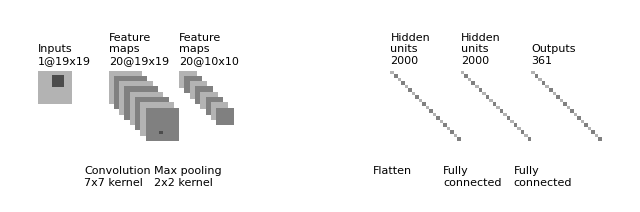

Source code (Python):
"""
[redacted]
All rights reserved.

Redistribution and use in source and binary forms, with or without
    modification, are permitted provided that the following conditions are met:

1. Redistributions of source code must retain the above copyright notice, this
    list of conditions and the following disclaimer.

2. Redistributions in binary form must reproduce the above copyright notice,
    this list of conditions and the following disclaimer in the documentation
    and/or other materials provided with the distribution.

3. Neither the name of the copyright holder nor the names of its contributors
    may be used to endorse or promote products derived from this software
    without specific prior written permission.

THIS SOFTWARE IS PROVIDED BY THE COPYRIGHT HOLDERS AND CONTRIBUTORS "AS IS"
    AND ANY EXPRESS OR IMPLIED WARRANTIES, INCLUDING, BUT NOT LIMITED TO, THE
    IMPLIED WARRANTIES OF MERCHANTABILITY AND FITNESS FOR A PARTICULAR PURPOSE
    ARE DISCLAIMED. IN NO EVENT SHALL THE COPYRIGHT HOLDER OR CONTRIBUTORS BE
    LIABLE FOR ANY DIRECT, INDIRECT, INCIDENTAL, SPECIAL, EXEMPLARY, OR
    CONSEQUENTIAL DAMAGES (INCLUDING, BUT NOT LIMITED TO, PROCUREMENT OF
    SUBSTITUTE GOODS OR SERVICES; LOSS OF USE, DATA, OR PROFITS; OR BUSINESS
    INTERRUPTION) HOWEVER CAUSED AND ON ANY THEORY OF LIABILITY, WHETHER IN
    CONTRACT, STRICT LIABILITY, OR TORT (INCLUDING NEGLIGENCE OR OTHERWISE)
    ARISING IN ANY WAY OUT OF THE USE OF THIS SOFTWARE, EVEN IF ADVISED OF THE
    POSSIBILITY OF SUCH DAMAGE.
"""


import os
import numpy as np
import matplotlib.pyplot as plt
plt.rcdefaults()
from matplotlib.lines import Line2D
from matplotlib.patches import Rectangle
from matplotlib.collections import PatchCollection


NumConvMax = 8
NumFcMax = 20
White = 1.
Light = 0.7
Medium = 0.5
Dark = 0.3
Black = 0.


def add_layer(patches, colors, size=24, num=5,
              top_left=[0, 0],
              loc_diff=[3, -3],
              ):
    # add a rectangle
    top_left = np.array(top_left)
    loc_diff = np.array(loc_diff)
    loc_start = top_left - np.array([0, size])
    for ind in range(num):
        patches.append(Rectangle(loc_start + ind * loc_diff, size, size))
        if ind % 2:
            colors.append(Medium)
        else:
            colors.append(Light)


def add_mapping(patches, colors, start_ratio, patch_size, ind_bgn,
                top_left_list, loc_diff_list, num_show_list, size_list):

    start_loc = top_left_list[ind_bgn] \
        + (num_show_list[ind_bgn] - 1) * np.array(loc_diff_list[ind_bgn]) \
        + np.array([start_ratio[0] * size_list[ind_bgn],
                    -start_ratio[1] * size_list[ind_bgn]])

    end_loc = top_left_list[ind_bgn + 1] \
        + (num_show_list[ind_bgn + 1] - 1) \
        * np.array(loc_diff_list[ind_bgn + 1]) \
        + np.array([(start_ratio[0] + .5 * patch_size / size_list[ind_bgn]) *
                    size_list[ind_bgn + 1],
                    -(start_ratio[1] - .5 * patch_size / size_list[ind_bgn]) *
                    size_list[ind_bgn + 1]])

    patches.append(Rectangle(start_loc, patch_size, patch_size))
    colors.append(Dark)
    patches.append(Line2D([start_loc[0], end_loc[0]],
                          [start_loc[1], end_loc[1]]))
    colors.append(Black)
    patches.append(Line2D([start_loc[0] + patch_size, end_loc[0]],
                          [start_loc[1], end_loc[1]]))
    colors.append(Black)
    patches.append(Line2D([start_loc[0], end_loc[0]],
                          [start_loc[1] + patch_size, end_loc[1]]))
    colors.append(Black)
    patches.append(Line2D([start_loc[0] + patch_size, end_loc[0]],
                          [start_loc[1] + patch_size, end_loc[1]]))
    colors.append(Black)


def label(xy, text, xy_off=[0, 4]):
    plt.text(xy[0] + xy_off[0], xy[1] + xy_off[1], text,
             family='sans-serif', size=8)


if __name__ == '__main__':

    fc_unit_size = 2
    layer_width = 40

    patches = []
    colors = []

    fig, ax = plt.subplots()


    ############################
    # conv layers
    size_list = [19, 19, 10]
    num_list = [1, 20, 20]
    x_diff_list = [0, layer_width, layer_width, layer_width, layer_width]
    text_list = ['Inputs'] + ['Feature\nmaps'] * (len(size_list) - 1)
    loc_diff_list = [[3, -3]] * len(size_list)

    num_show_list = list(map(min, num_list, [NumConvMax] * len(num_list)))
    top_left_list = np.c_[np.cumsum(x_diff_list), np.zeros(len(x_diff_list))]

    for ind in range(len(size_list)):
        add_layer(patches, colors, size=size_list[ind],
                  num=num_show_list[ind],
                  top_left=top_left_list[ind], loc_diff=loc_diff_list[ind])
        label(top_left_list[ind], text_list[ind] + '\n{}@{}x{}'.format(
            num_list[ind], size_list[ind], size_list[ind]))


    ############################
    # in between layers
    start_ratio_list = [[0.4, 0.5], [0.4, 0.8]]
    patch_size_list = [7, 2]
    ind_bgn_list = range(len(patch_size_list))
    text_list = ['Convolution', 'Max pooling', 'Convolution', 'Max-pooling']

    for ind in range(len(patch_size_list)):
        add_mapping(patches, colors, start_ratio_list[ind],
                    patch_size_list[ind], ind,
                    top_left_list, loc_diff_list, num_show_list, size_list)
        label(top_left_list[ind], text_list[ind] + '\n{}x{} kernel'.format(
            patch_size_list[ind], patch_size_list[ind]), xy_off=[26, -65])


    ############################
    # fully connected layers
    size_list = [fc_unit_size, fc_unit_size, fc_unit_size]
    num_list = [2000, 2000, 361]
    num_show_list = list(map(min, num_list, [NumFcMax] * len(num_list)))
    x_diff_list = [sum(x_diff_list) + layer_width, layer_width, layer_width]
    top_left_list = np.c_[np.cumsum(x_diff_list), np.zeros(len(x_diff_list))]
    loc_diff_list = [[fc_unit_size, -fc_unit_size]] * len(top_left_list)
    text_list = ['Hidden\nunits'] * (len(size_list) - 1) + ['Outputs']

    for ind in range(len(size_list)):
        add_layer(patches, colors, size=size_list[ind], num=num_show_list[ind],
                  top_left=top_left_list[ind], loc_diff=loc_diff_list[ind])
        label(top_left_list[ind], text_list[ind] + '\n{}'.format(
            num_list[ind]))

    text_list = ['Flatten\n', 'Fully\nconnected', 'Fully\nconnected']

    for ind in range(len(size_list)):
        label(top_left_list[ind], text_list[ind], xy_off=[-10, -65])

    ############################
    colors += [0, 1]
    collection = PatchCollection(patches, cmap=plt.cm.gray)
    collection.set_array(np.array(colors))
    ax.add_collection(collection)
    plt.tight_layout()
    plt.axis('equal')
    plt.axis('off')
    plt.show()
    fig.set_size_inches(8, 2.5)

    fig_dir = './'
    fig_ext = '.png'
    fig.savefig(os.path.join(fig_dir, 'convnet_fig' + fig_ext),
                bbox_inches='tight', pad_inches=0)
